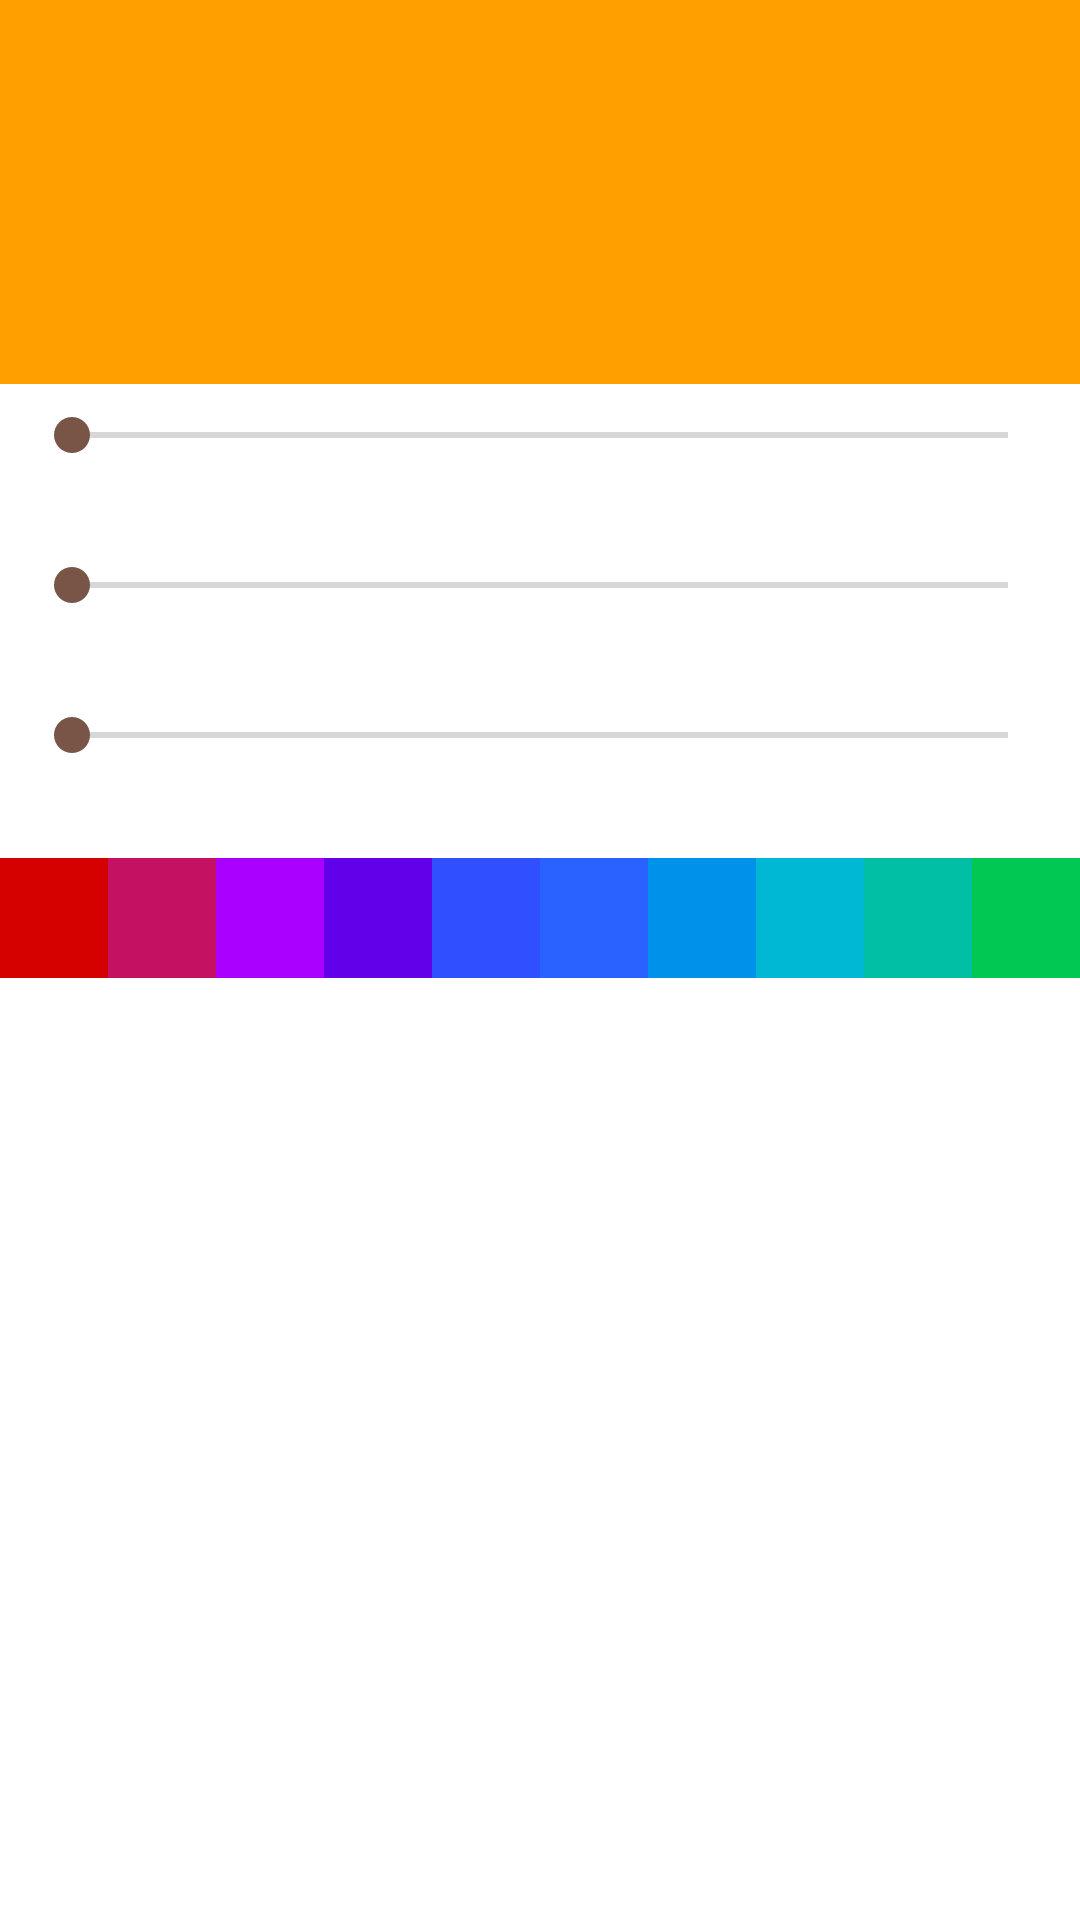

Here is an Android app screen rendered from its layout file. Give the layout XML and the strings, colors and styles it references.
<!-- AndroidManifest.xml: application theme AppTheme -->
<!-- res/layout/fragment_color_selection.xml -->
<?xml version="1.0" encoding="utf-8"?>
<androidx.constraintlayout.widget.ConstraintLayout xmlns:android="http://schemas.android.com/apk/res/android"
    xmlns:app="http://schemas.android.com/apk/res-auto"
    android:layout_width="match_parent"
    android:layout_height="match_parent">

    <View
        android:id="@+id/v_selected_color"
        android:layout_width="match_parent"
        android:layout_height="@dimen/selected_color_view_height"
        android:background="@color/dark_yellow"
        app:layout_constraintEnd_toEndOf="parent"
        app:layout_constraintStart_toStartOf="parent"
        app:layout_constraintTop_toTopOf="parent"></View>

    <SeekBar
        android:id="@+id/sb_red"
        android:layout_width="@dimen/match_constraint"
        android:layout_height="wrap_content"
        android:layout_marginStart="@dimen/margin_8"
        android:layout_marginTop="@dimen/margin_8"
        android:layout_marginEnd="@dimen/margin_8"
        android:backgroundTint="@color/red"
        android:max="255"
        android:min="0"
        android:progressTint="@color/red"
        app:layout_constraintEnd_toEndOf="parent"
        app:layout_constraintStart_toStartOf="parent"
        app:layout_constraintTop_toBottomOf="@+id/v_selected_color" />

    <SeekBar
        android:id="@+id/sb_green"
        android:layout_width="@dimen/match_constraint"
        android:layout_height="wrap_content"
        android:layout_marginStart="@dimen/margin_8"
        android:layout_marginTop="@dimen/margin_32"
        android:layout_marginEnd="@dimen/margin_8"
        android:backgroundTint="@color/green"
        android:max="255"
        android:min="0"
        android:progressTint="@color/green"
        app:layout_constraintEnd_toEndOf="parent"
        app:layout_constraintStart_toStartOf="parent"
        app:layout_constraintTop_toBottomOf="@+id/sb_red" />

    <SeekBar
        android:id="@+id/sb_blue"
        android:layout_width="@dimen/match_constraint"
        android:layout_height="wrap_content"
        android:layout_marginStart="@dimen/margin_8"
        android:layout_marginTop="@dimen/margin_32"
        android:layout_marginEnd="@dimen/margin_8"
        android:backgroundTint="@color/dark_blue"
        android:max="255"
        android:min="0"
        android:progressTint="@color/dark_blue"
        app:layout_constraintEnd_toEndOf="parent"
        app:layout_constraintStart_toStartOf="parent"
        app:layout_constraintTop_toBottomOf="@+id/sb_green" />

    <LinearLayout
        android:layout_width="match_parent"
        android:layout_height="wrap_content"
        android:layout_marginTop="@dimen/margin_32"
        android:orientation="horizontal"
        app:layout_constraintTop_toBottomOf="@+id/sb_blue">

        <View
            android:id="@+id/v_red"
            android:layout_width="wrap_content"
            android:layout_height="@dimen/color_view_height"
            android:layout_weight="1"
            android:background="@color/red" />

        <View
            android:id="@+id/v_mulberry"
            android:layout_width="wrap_content"
            android:layout_height="@dimen/color_view_height"
            android:layout_weight="1"
            android:background="@color/mulberry" />

        <View
            android:id="@+id/v_violet"
            android:layout_width="wrap_content"
            android:layout_height="@dimen/color_view_height"
            android:layout_weight="1"
            android:background="@color/violet" />

        <View
            android:id="@+id/v_grape"
            android:layout_width="wrap_content"
            android:layout_height="@dimen/color_view_height"
            android:layout_weight="1"
            android:background="@color/grape" />

        <View
            android:id="@+id/v_dark_blue"
            android:layout_width="wrap_content"
            android:layout_height="@dimen/color_view_height"
            android:layout_weight="1"
            android:background="@color/dark_blue" />

        <View
            android:id="@+id/v_light_blue"
            android:layout_width="wrap_content"
            android:layout_height="@dimen/color_view_height"
            android:layout_weight="1"
            android:background="@color/light_blue" />


        <View
            android:id="@+id/v_azure"
            android:layout_width="wrap_content"
            android:layout_height="@dimen/color_view_height"
            android:layout_weight="1"
            android:background="@color/azure" />

        <View
            android:id="@+id/v_sky"
            android:layout_width="wrap_content"
            android:layout_height="@dimen/color_view_height"
            android:layout_weight="1"
            android:background="@color/sky" />

        <View
            android:id="@+id/v_aquamarine"
            android:layout_width="wrap_content"
            android:layout_height="@dimen/color_view_height"
            android:layout_weight="1"
            android:background="@color/aquamarine" />

        <View
            android:id="@+id/v_emerald"
            android:layout_width="wrap_content"
            android:layout_height="@dimen/color_view_height"
            android:layout_weight="1"
            android:background="@color/emerald" />
    </LinearLayout>

</androidx.constraintlayout.widget.ConstraintLayout>
<!-- resources referenced by this layout -->
<resources>
  <color name="aquamarine">#00bfa5</color>
  <color name="azure">#0091ea</color>
  <color name="dark_blue">#304ffe</color>
  <color name="dark_yellow">#FFA000</color>
  <color name="emerald">#00c853</color>
  <color name="grape">#6200ea</color>
  <color name="green">#26A69A</color>
  <color name="light_blue">#2962ff</color>
  <color name="mulberry">#c51162</color>
  <color name="red">#d50000</color>
  <color name="sky">#00b8d4</color>
  <color name="violet">#aa00ff</color>
  <dimen name="color_view_height">40dp</dimen>
  <dimen name="margin_32">32dp</dimen>
  <dimen name="margin_8">8dp</dimen>
  <dimen name="match_constraint">0dp</dimen>
  <dimen name="selected_color_view_height">128dp</dimen>
  <style name="AppTheme" parent="Theme.MaterialComponents.Light.DarkActionBar">
          <item name="colorPrimary">@color/yellow</item>
          <item name="colorPrimaryDark">@color/dark_yellow</item>
          <item name="colorAccent">@color/brown</item>
      </style>
  <color name="yellow">#FFC107</color>
  <color name="brown">#795548</color>
</resources>
